Run: headless pygame with SDL's dummy video driver; simulated clock (each Clock.tick advances the game by its frame time, no real sleeping); random seed 0; keys injected as events and as key.get_pressed() state; no mouse input.
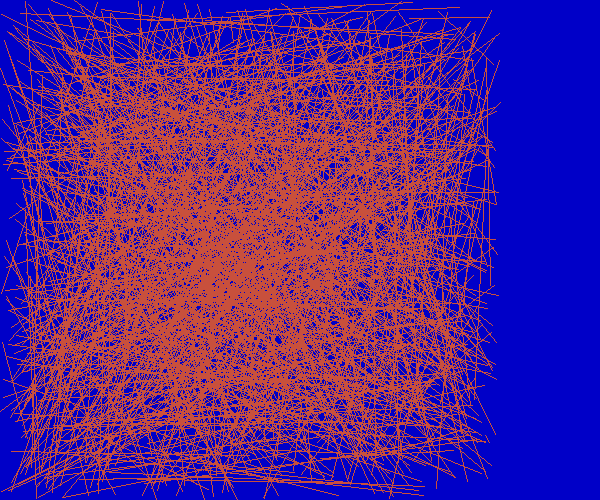
Frame 1 of 1 · flips 1–60 · no input

The pygame program that drew these frames:

import math
import pygame
import sys
import random
from pygame.locals import *
pygame.init()
screen=pygame.display.set_mode((600,500))
"""
myfont=pygame.font.Font(None,60)
white=255,255,255
blue=0,0,255
textImage=myfont.render("Hello Pygame",True,white)
while True:
    for event in pygame.event.get():
        if event.type in (QUIT,KEYDOWN):
            sys.exit()
    screen.fill(blue)
    screen.blit(textImage,(100,100))
"""
"""
pygame.display.set_caption("Drawing Circles")
while True:
    for event in pygame.event.get():
        if event.type in (QUIT,KEYDOWN):
            sys.exit()

    screen.fill((0,0,200))
    color=255,255,0
    position=300,250
    radius=100
    width=10
    pygame.draw.circle(screen,color,position,radius,width)
    pygame.display.update()
"""
"""
pygame.display.set_caption("Drawing Rectangle")
pos_x=300
pos_y=250
vel_x=2
vel_y=1
while True:
    for event in pygame.event.get():
        if event.type in (QUIT,KEYDOWN):
            sys.exit()

    screen.fill((0,0,200))
    if pos_x>500 or pos_x<0:
        vel_x=-vel_x
    if pos_y>400 or pos_y<0:
        vel_y=-vel_y

    pos_x+=vel_x
    pos_y+=vel_y
    color=255,255,0
    width=0
    pos=pos_x,pos_y,100,100
    pygame.draw.rect(screen,color,pos,width)
    pygame.display.update()
"""


pygame.display.set_caption("The Pie Game - Press 1,2,3,4")
myfont=pygame.font.Font(None,60)
color=200,80,60
width=4
x=300
y=250
"""
radius=200
position=x-radius,y-radius,radius*2,radius*2
piece1=False
piece2=False
piece3=False
piece4=False
while True:
    for event in pygame.event.get():
        if event.type==QUIT:
            sys.exit()
        elif event.type==KEYUP:
            if event.key==pygame.K_ESCAPE:
                sys.exit()
            elif event.key==pygame.K_1:
                piece1=True
            elif event.key==pygame.K_2:
                piece2=True
            elif event.key==pygame.K_3:
                piece3=True
            elif event.key==pygame.K_4:
                piece4=True
    screen.fill((0,0,200))
    textImg1=myfont.render("1",True,color)
    screen.blit(textImg1,(x+radius/2-20,y-radius/2))
    textImg2=myfont.render("2",True,color)
    screen.blit(textImg2,(x-radius/2,y-radius/2))
    textImg3=myfont.render("3",True,color)
    screen.blit(textImg3,(x-radius/2,y+radius/2-20))
    textImg4=myfont.render("4",True,color)
    screen.blit(textImg4,(x+radius/2-20,y+radius/2-20))

    if piece1:
        start_angle=math.radians(0)
        end_angle=math.radians(90)
        pygame.draw.arc(screen,color,position,start_angle,end_angle,width)
        pygame.draw.line(screen,color,(x,y),(x,y-radius),width)
        pygame.draw.line(screen,color,(x,y),(x+radius,y),width)
    if piece2:
        start_angle = math.radians(90)
        end_angle = math.radians(180)
        pygame.draw.arc(screen, color, position, start_angle, end_angle, width)
        pygame.draw.line(screen, color, (x, y), (x, y - radius), width)
        pygame.draw.line(screen, color, (x, y), (x - radius, y), width)
    if piece3:
        start_angle = math.radians(180)
        end_angle = math.radians(270)
        pygame.draw.arc(screen, color, position, start_angle, end_angle, width)
        pygame.draw.line(screen, color, (x, y), (x, y + radius), width)
        pygame.draw.line(screen, color, (x, y), (x - radius, y), width)
    if piece4:
        start_angle = math.radians(270)
        end_angle = math.radians(360)
        pygame.draw.arc(screen, color, position, start_angle, end_angle, width)
        pygame.draw.line(screen, color, (x, y), (x, y + radius), width)
        pygame.draw.line(screen, color, (x, y), (x + radius, y), width)
    if piece1 and piece2 and piece3 and piece4:
        color=0,255,0
"""
"""
while True:
    for event in pygame.event.get():
        if event.type in (QUIT,KEYDOWN):
            sys.exit()
    screen.fill((0,0,200))
    position=200,150,300,150
    start_angle=math.radians(0)
    end_anagle=math.radians(360)
    width=9
    pygame.draw.arc(screen,color,position,start_angle,end_anagle,width)
    pygame.display.update()
"""
screen.fill((0,0,200))
r=random.Random('B')
while True:
    for event in pygame.event.get():
        if event.type in (QUIT,KEYDOWN):
            sys.exit()

    width=1
    for a in range(1, 1001):
        pygame.draw.line(screen, color,(r.randint(1,1000)/2.0,r.randint(1,1000)/2.0) ,(r.randint(1,1000)/2.0,r.randint(1,1000)/2.0), width)
        #pygame.draw.line(screen,color,(1,2),(50,60),width)
        #pygame.draw.line(screen, color, (23, 2), (270, 60), width)
        r.seed(a)
    pygame.display.update()
